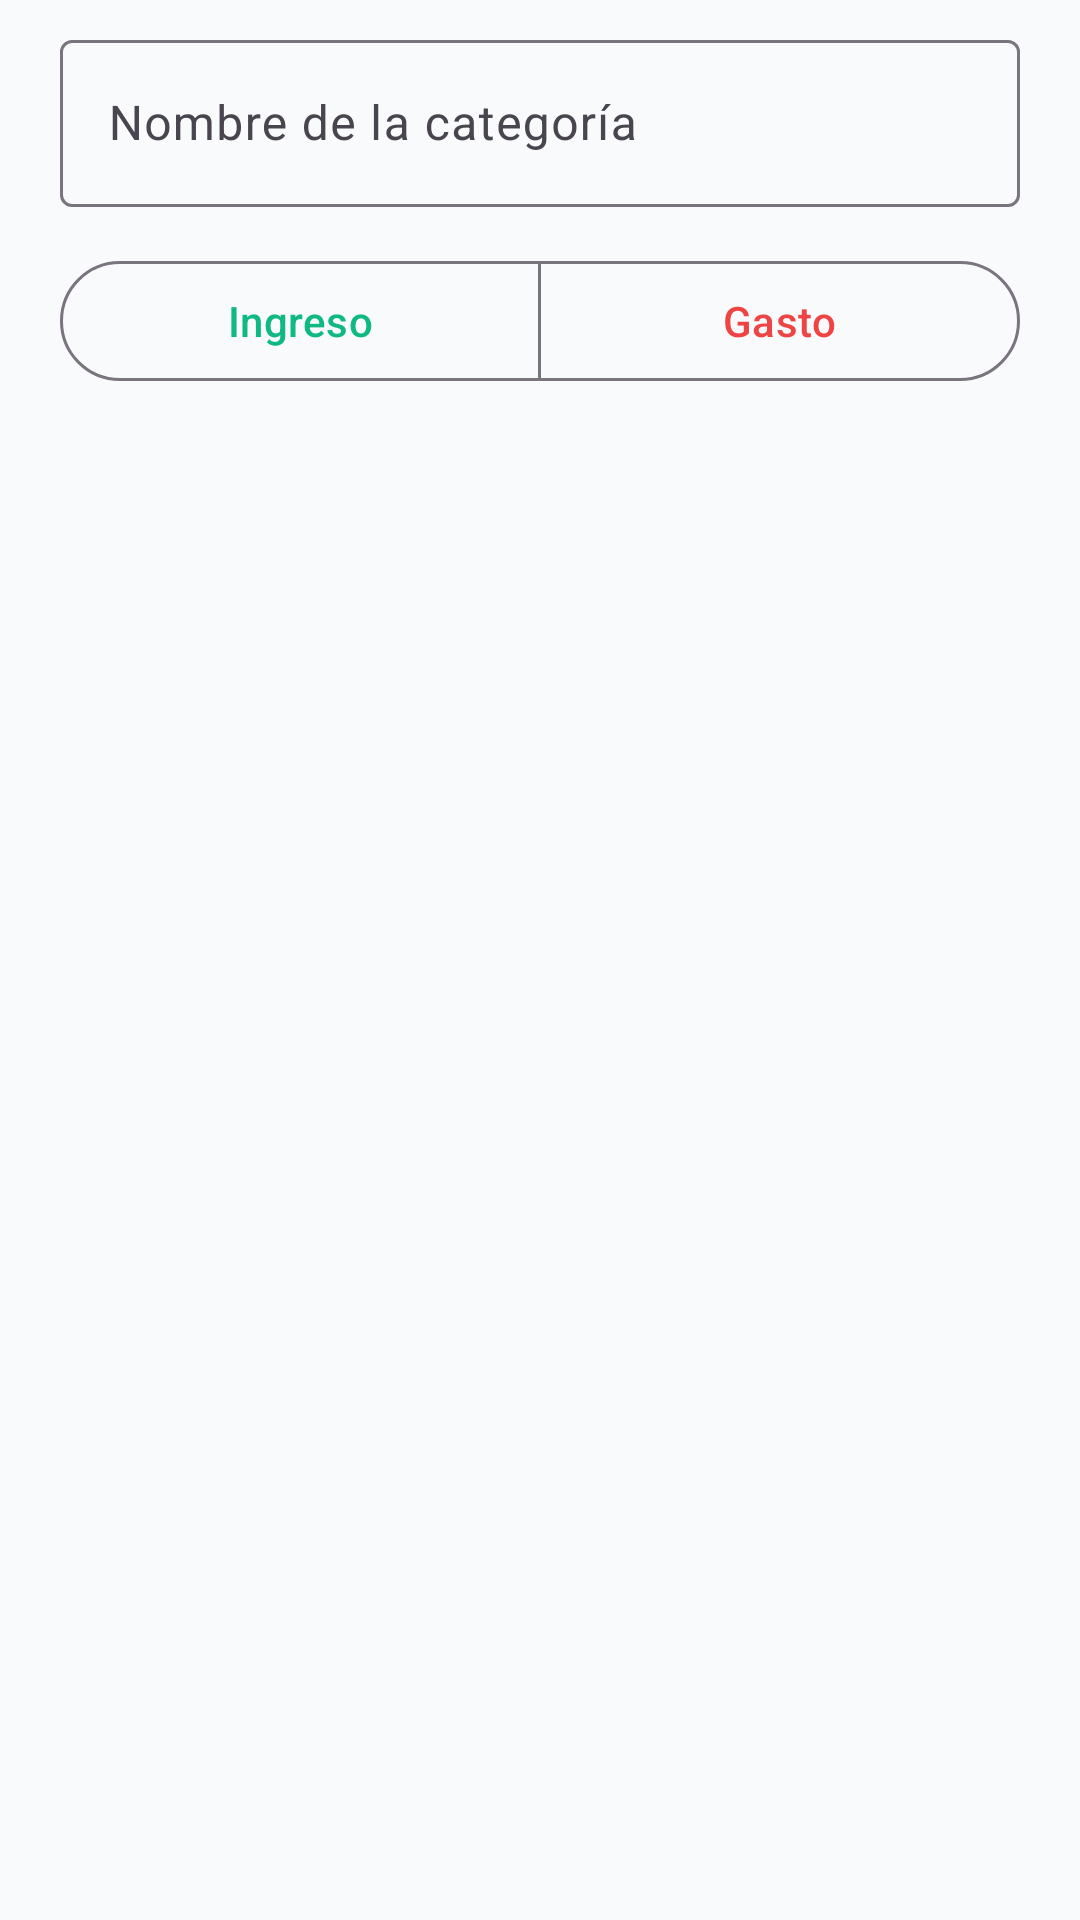

Android layout source for this screen:
<!-- AndroidManifest.xml: application theme Theme.Aplicacion_Financiero -->
<!-- res/layout/dialog_category.xml -->
<?xml version="1.0" encoding="utf-8"?>
<LinearLayout xmlns:android="http://schemas.android.com/apk/res/android"
    xmlns:app="http://schemas.android.com/apk/res-auto"
    android:layout_width="match_parent"
    android:layout_height="wrap_content"
    android:orientation="vertical"
    android:paddingStart="20dp"
    android:paddingTop="8dp"
    android:paddingEnd="20dp"
    android:paddingBottom="4dp">

    <com.google.android.material.textfield.TextInputLayout
        android:id="@+id/til_category_name"
        style="@style/Widget.Material3.TextInputLayout.OutlinedBox"
        android:layout_width="match_parent"
        android:layout_height="wrap_content"
        android:layout_marginBottom="14dp"
        android:hint="Nombre de la categoría">

        <com.google.android.material.textfield.TextInputEditText
            android:id="@+id/et_category_name"
            android:layout_width="match_parent"
            android:layout_height="wrap_content"
            android:inputType="textCapSentences"
            android:maxLines="1" />
    </com.google.android.material.textfield.TextInputLayout>

    <com.google.android.material.button.MaterialButtonToggleGroup
        android:id="@+id/toggle_category_type"
        android:layout_width="match_parent"
        android:layout_height="wrap_content"
        app:selectionRequired="true"
        app:singleSelection="true">

        <com.google.android.material.button.MaterialButton
            android:id="@+id/btn_category_income"
            style="?attr/materialButtonOutlinedStyle"
            android:layout_width="0dp"
            android:layout_height="wrap_content"
            android:layout_weight="1"
            android:text="Ingreso"
            android:textColor="@color/income_green" />

        <com.google.android.material.button.MaterialButton
            android:id="@+id/btn_category_expense"
            style="?attr/materialButtonOutlinedStyle"
            android:layout_width="0dp"
            android:layout_height="wrap_content"
            android:layout_weight="1"
            android:text="Gasto"
            android:textColor="@color/expense_red" />
    </com.google.android.material.button.MaterialButtonToggleGroup>
</LinearLayout>
<!-- resources referenced by this layout -->
<resources>
  <color name="expense_red">#EF4444</color>
  <color name="income_green">#10B981</color>
  <style name="Theme.Aplicacion_Financiero" parent="Base.Theme.Aplicacion_Financiero" />
  <style name="Base.Theme.Aplicacion_Financiero" parent="Theme.Material3.DayNight.NoActionBar">
          
          <item name="colorPrimary">@color/primary_electric_blue</item>
          <item name="colorOnPrimary">@color/white</item>
          <item name="colorPrimaryContainer">@color/primary_blue_light</item>
          <item name="colorOnPrimaryContainer">@color/white</item>
          
          
          <item name="colorSecondary">@color/primary_dark_navy</item>
          <item name="colorOnSecondary">@color/white</item>
          
          
          <item name="android:colorBackground">@color/background_light</item>
          <item name="colorSurface">@color/surface_light</item>
          <item name="colorOnSurface">@color/text_primary_light</item>
          
          
          <item name="android:statusBarColor">@color/primary_dark_navy</item>
          <item name="android:windowLightStatusBar">false</item>
      </style>
  <color name="primary_electric_blue">#2563EB</color>
  <color name="white">#FFFFFFFF</color>
  <color name="primary_blue_light">#3B82F6</color>
  <color name="primary_dark_navy">#0A1128</color>
  <color name="background_light">#F8FAFC</color>
  <color name="surface_light">#FFFFFF</color>
  <color name="text_primary_light">#0F172A</color>
</resources>
